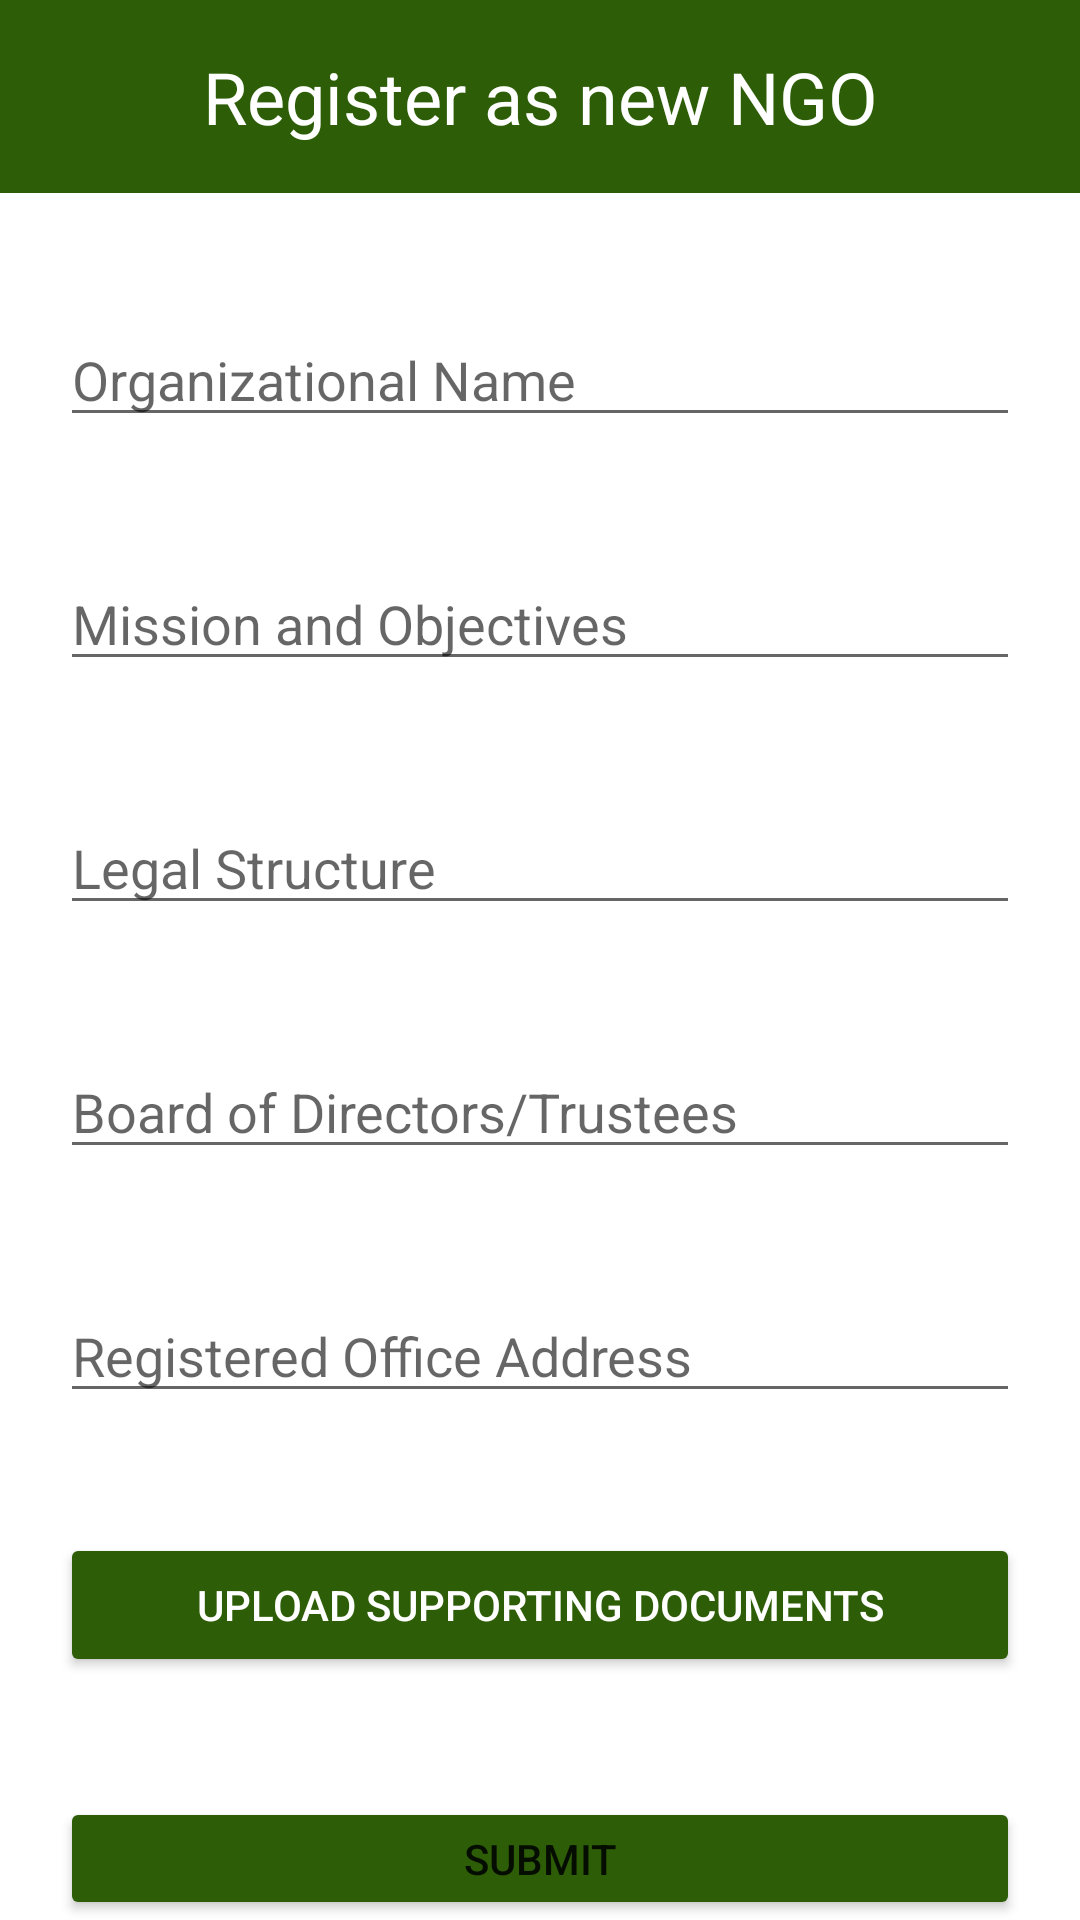

Layout XML and referenced resources for this Android screen:
<!-- AndroidManifest.xml: application theme Theme.Root_Food_Master -->
<!-- res/layout/activity_ngoregistration.xml -->
<?xml version="1.0" encoding="utf-8"?>
<LinearLayout xmlns:android="http://schemas.android.com/apk/res/android"
    xmlns:app="http://schemas.android.com/apk/res-auto"
    xmlns:tools="http://schemas.android.com/tools"
    android:layout_width="match_parent"
    android:layout_height="match_parent"
    android:orientation="vertical"
    tools:context=".ngo.NGORegistration">

    <TextView
        android:layout_width="match_parent"
        android:layout_height="wrap_content"
        android:text="Register as new NGO"
        android:textSize="24sp"
        android:textColor="@color/white"
        android:background="@color/dark_green"
        android:padding="16dp"
        android:textAlignment="center"
        />

    <LinearLayout
        android:layout_width="match_parent"
        android:layout_height="wrap_content"
        android:orientation="vertical"
        android:paddingStart="20dp"
        android:paddingEnd="20dp"
        >

        <ScrollView
            android:layout_width="match_parent"
            android:layout_height="match_parent"
            android:fillViewport="true"
            android:fitsSystemWindows="true">


            <LinearLayout
                android:layout_width="match_parent"
                android:layout_height="wrap_content"
                android:gravity="center"
                android:orientation="vertical">

                <EditText
                    android:id="@+id/et_organisation_name"
                    android:layout_width="match_parent"
                    android:layout_height="wrap_content"
                    android:layout_marginTop="40dp"
                    android:hint="Organizational Name" />

                <EditText
                    android:id="@+id/et_mission_obj"
                    android:layout_width="match_parent"
                    android:layout_height="wrap_content"
                    android:layout_marginTop="40dp"
                    android:hint="Mission and Objectives" />

                <EditText
                    android:id="@+id/et_legal_structure"
                    android:layout_width="match_parent"
                    android:layout_height="wrap_content"
                    android:layout_marginTop="40dp"
                    android:hint="Legal Structure" />

                <EditText
                    android:id="@+id/et_board_of_dir"
                    android:layout_width="match_parent"
                    android:layout_height="wrap_content"
                    android:layout_marginTop="40dp"
                    android:hint="Board of Directors/Trustees" />


                <EditText
                    android:id="@+id/et_address"
                    android:layout_width="match_parent"
                    android:layout_height="wrap_content"
                    android:layout_marginTop="40dp"
                    android:hint="Registered Office Address" />


                <Button
                    android:id="@+id/btn_upload_docs"
                    android:layout_width="match_parent"
                    android:layout_height="wrap_content"
                    android:layout_marginTop="40dp"
                    android:backgroundTint="#2d5d07"
                    android:text="Upload supporting documents"
                    android:textColor="@color/white" />

            </LinearLayout>
        </ScrollView>
    </LinearLayout>

    <Button
        android:id="@+id/btn_submit"
        android:layout_width="match_parent"
        android:layout_height="wrap_content"
        android:text="Submit"
        android:backgroundTint="@color/dark_green"
        android:layout_marginStart="20dp"
        android:layout_marginTop="40dp"
        android:layout_marginEnd="20dp"
        />
</LinearLayout>
<!-- resources referenced by this layout -->
<resources>
  <color name="dark_green">#2d5d07</color>
  <color name="white">#FFFFFFFF</color>
  <style name="Theme.Root_Food_Master" parent="Theme.MaterialComponents.DayNight.DarkActionBar">
          
          <item name="colorPrimary">@color/dark_green</item>
          <item name="colorPrimaryVariant">@color/dark_green</item>
          <item name="colorOnPrimary">@color/white</item>
          
          <item name="colorSecondary">@color/teal_200</item>
          <item name="colorSecondaryVariant">@color/teal_700</item>
          <item name="colorOnSecondary">@color/black</item>
          
          <item name="android:statusBarColor">?attr/colorPrimaryVariant</item>
          
      </style>
  <color name="teal_200">#FF03DAC5</color>
  <color name="teal_700">#FF018786</color>
  <color name="black">#FF000000</color>
</resources>
